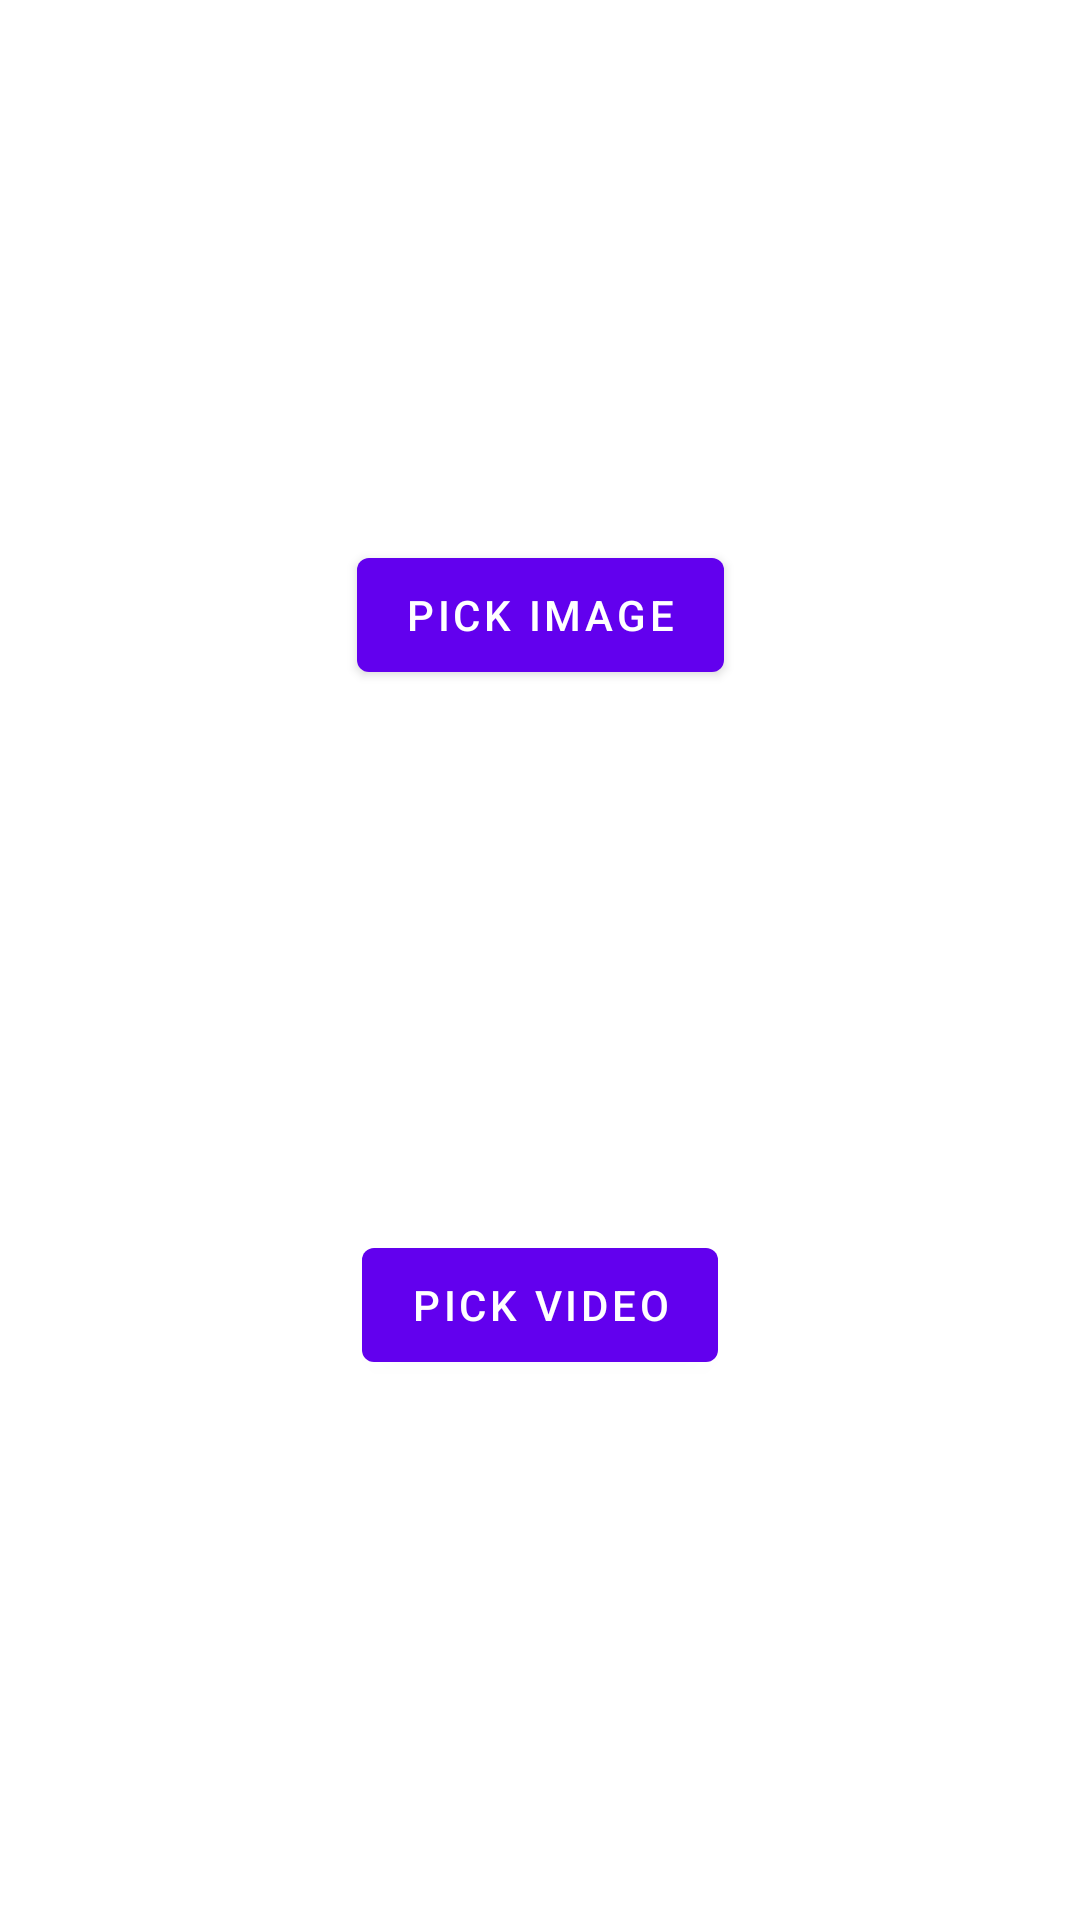

This screen was rendered from an Android layout file. Write that file and the resources it references.
<!-- AndroidManifest.xml: application theme Theme.DemoMediaPicker -->
<!-- res/layout/activity_main.xml -->
<?xml version="1.0" encoding="utf-8"?>
<androidx.constraintlayout.widget.ConstraintLayout xmlns:android="http://schemas.android.com/apk/res/android"
    xmlns:app="http://schemas.android.com/apk/res-auto"
    xmlns:tools="http://schemas.android.com/tools"
    android:layout_width="match_parent"
    android:layout_height="match_parent"
    tools:context=".MainActivity">

    <com.google.android.material.button.MaterialButton
        android:id="@+id/btn_image_picker"
        android:layout_width="wrap_content"
        android:layout_height="50dp"
        android:text="Pick Image"
        app:layout_constraintStart_toStartOf="parent"
        app:layout_constraintEnd_toEndOf="parent"
        app:layout_constraintTop_toTopOf="parent"
        app:layout_constraintBottom_toTopOf="@id/btn_video_picker"/>

    <com.google.android.material.button.MaterialButton
        android:id="@+id/btn_video_picker"
        android:layout_width="wrap_content"
        android:layout_height="50dp"
        android:text="Pick Video"
        app:layout_constraintStart_toStartOf="parent"
        app:layout_constraintEnd_toEndOf="parent"
        app:layout_constraintTop_toBottomOf="@id/btn_image_picker"
        app:layout_constraintBottom_toBottomOf="parent"/>

</androidx.constraintlayout.widget.ConstraintLayout>
<!-- resources referenced by this layout -->
<resources>
  <style name="Theme.DemoMediaPicker" parent="Theme.MaterialComponents.DayNight.DarkActionBar">
          
          <item name="colorPrimary">@color/purple_500</item>
          <item name="colorPrimaryVariant">@color/purple_700</item>
          <item name="colorOnPrimary">@color/white</item>
          
          <item name="colorSecondary">@color/teal_200</item>
          <item name="colorSecondaryVariant">@color/teal_700</item>
          <item name="colorOnSecondary">@color/black</item>
          
          <item name="android:statusBarColor" tools:targetApi="l">?attr/colorPrimaryVariant</item>
          
      </style>
  <!-- not gathered from this repository: default colours our renderer supplied (Android Studio template values) -->
  <color name="purple_500">#FF6200EE</color>
  <color name="purple_700">#FF3700B3</color>
  <color name="teal_200">#FF03DAC5</color>
  <color name="teal_700">#FF018786</color>
  <color name="black">#FF000000</color>
  <color name="white">#FFFFFFFF</color>
</resources>
